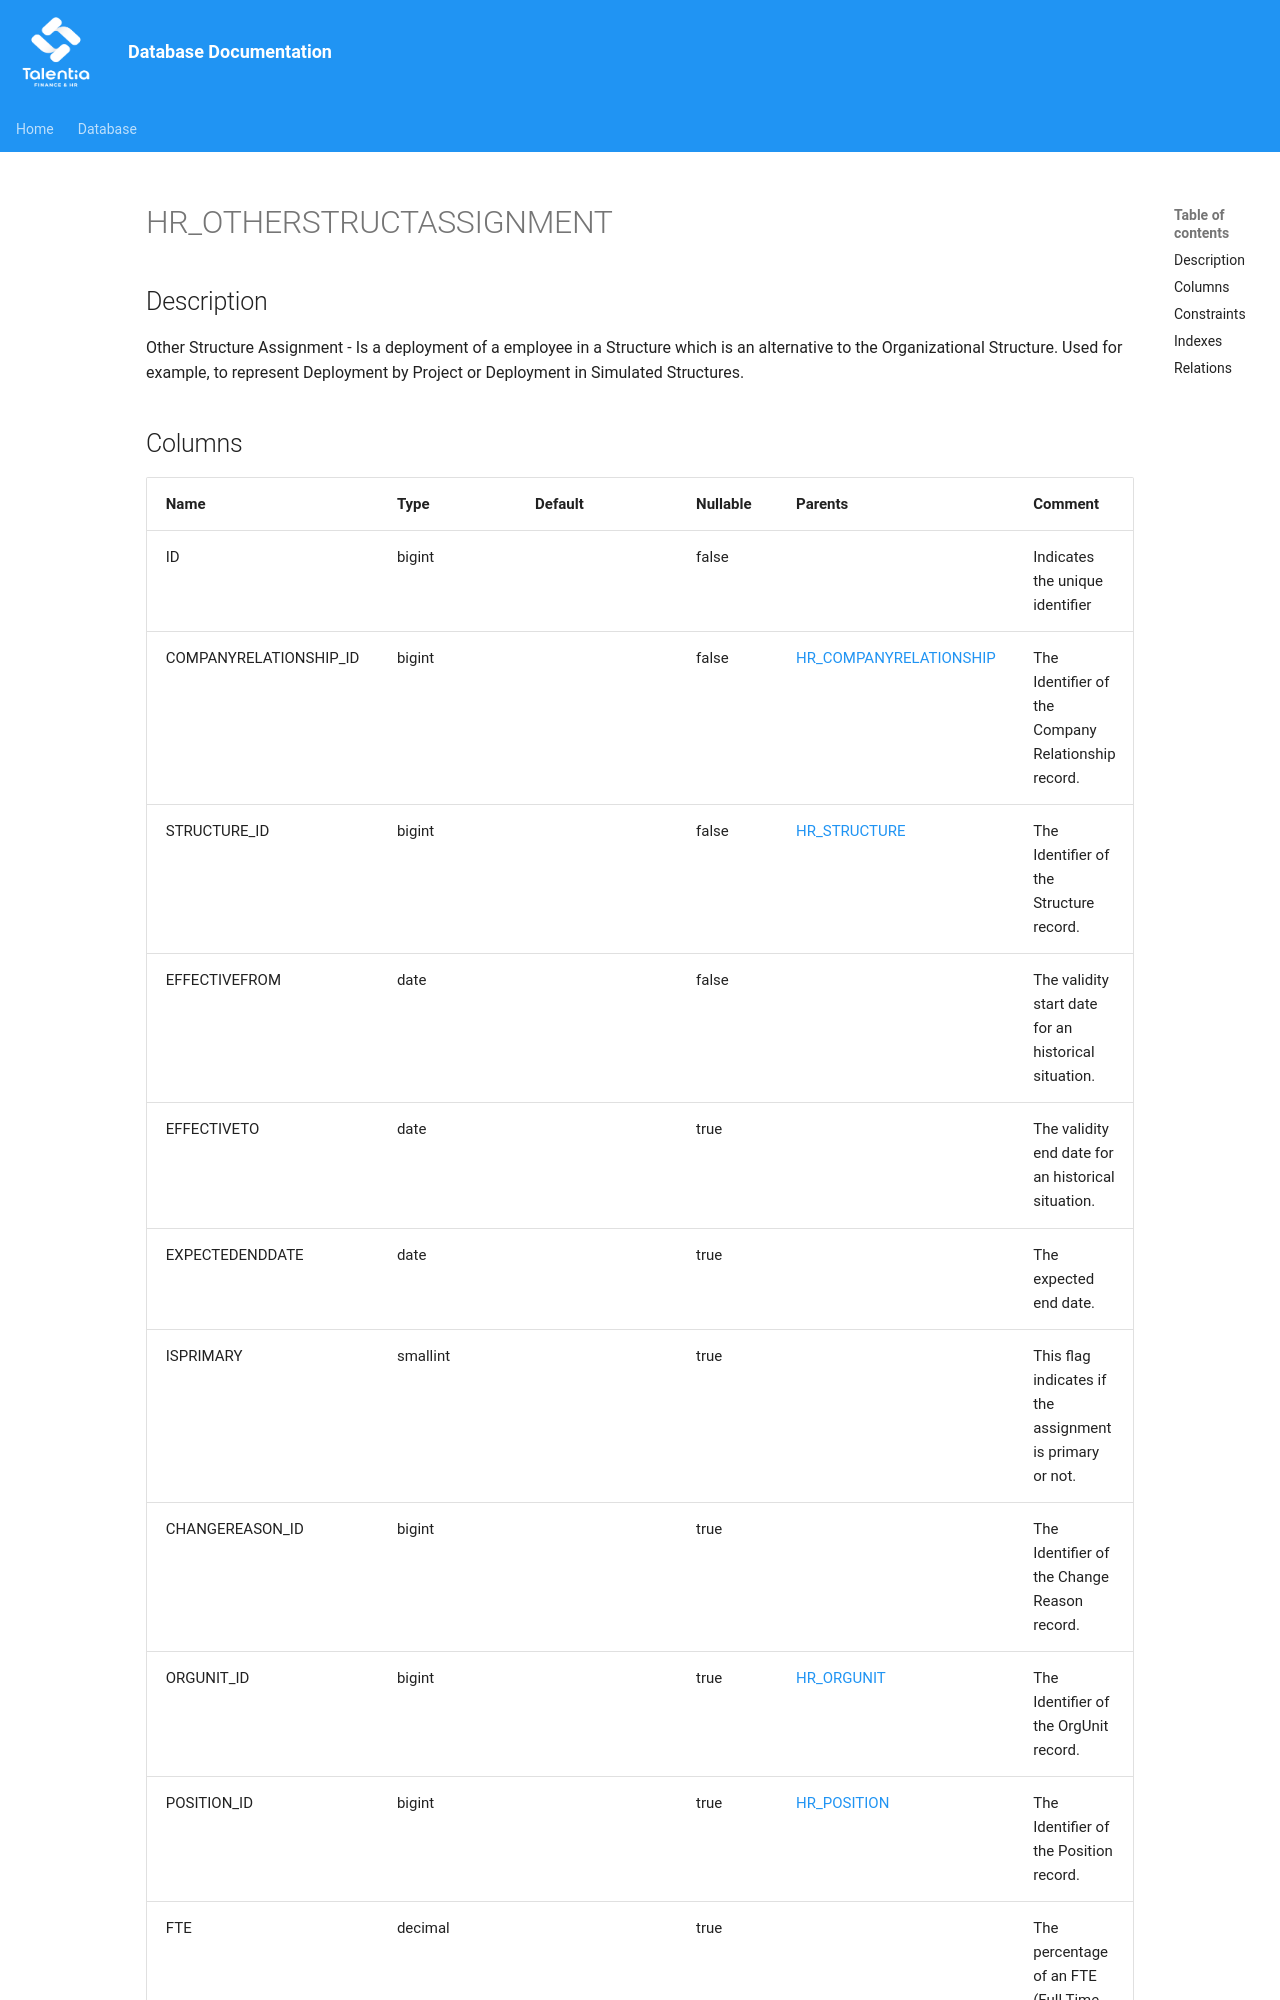

repository: giovanniporcelli/documentazione-db · page: schema/HR_OTHERSTRUCTASSIGNMENT/index.html · generator: mkdocs

# HR_OTHERSTRUCTASSIGNMENT

## Description

Other Structure Assignment - Is a deployment of a employee in a Structure which is an alternative to the Organizational Structure. Used for example, to represent Deployment by Project or Deployment in Simulated Structures.
